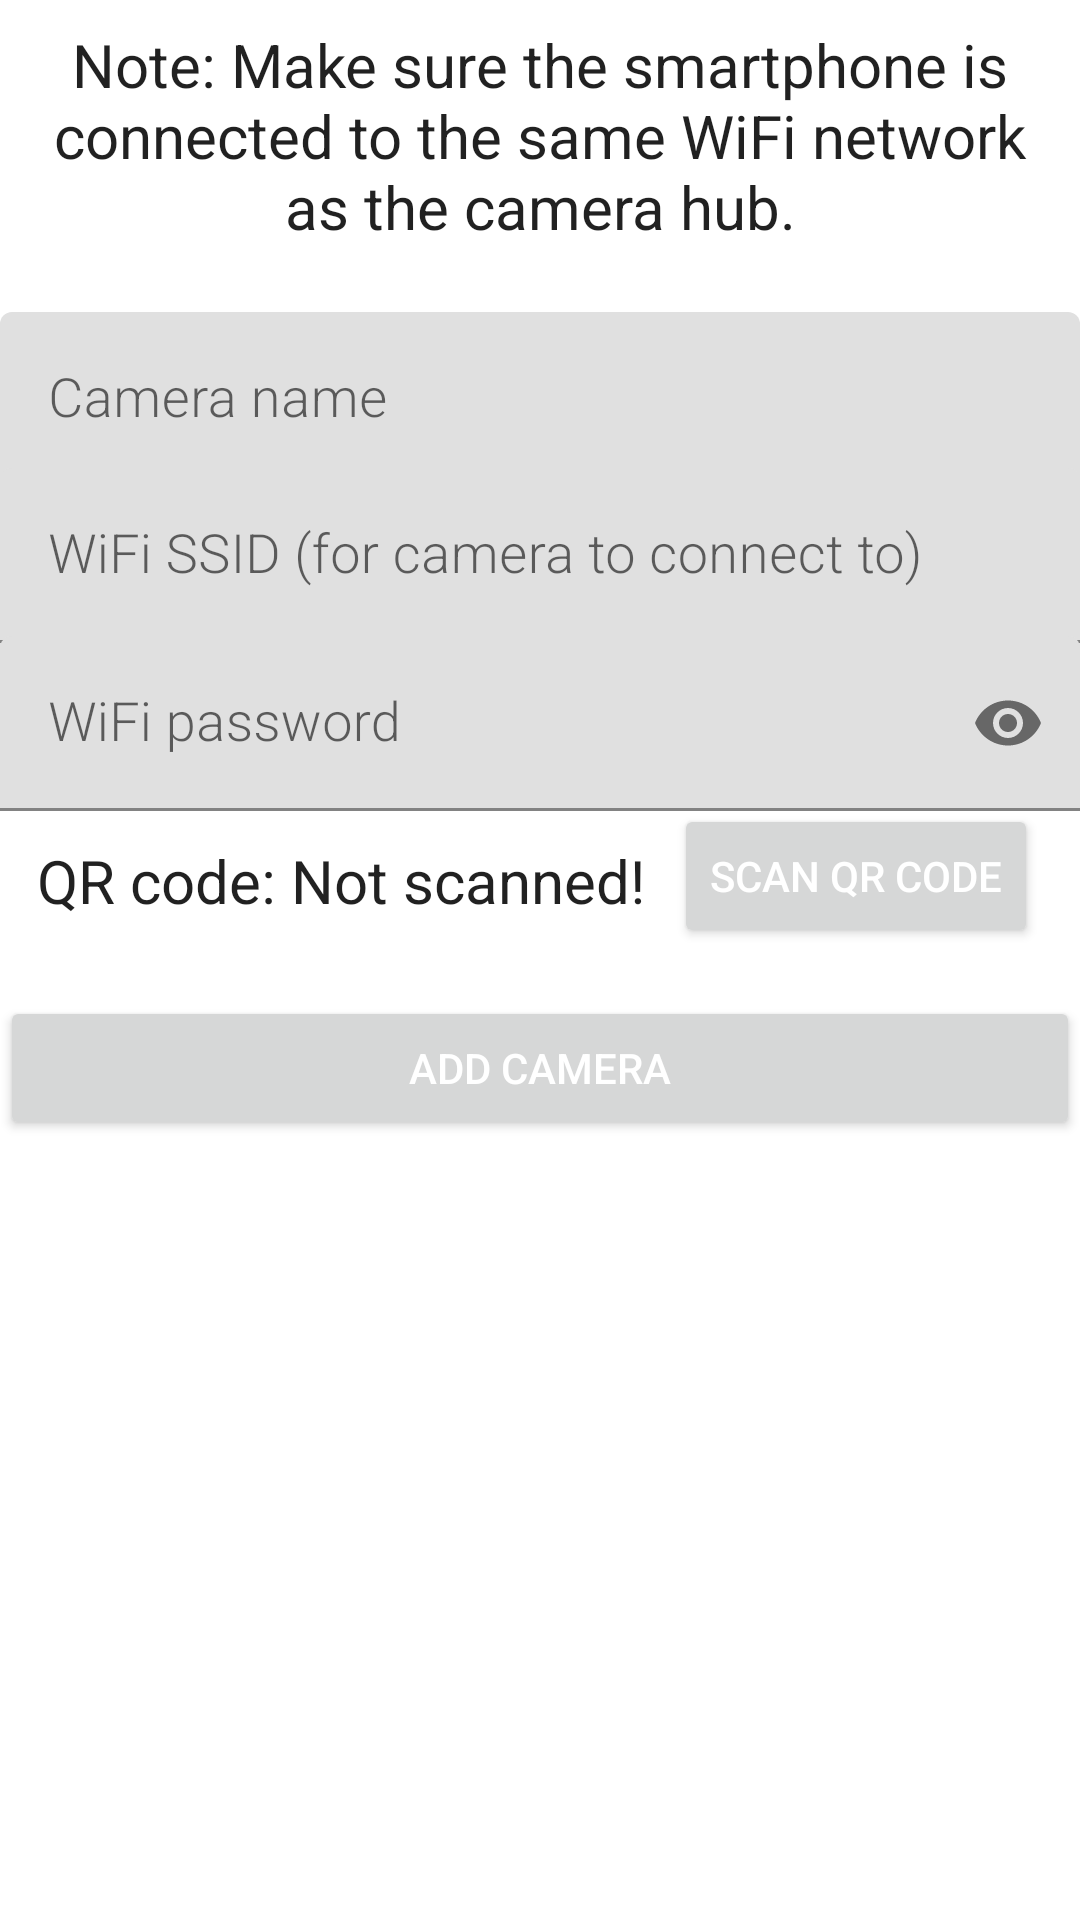

Here is an Android app screen rendered from its layout file. Give the layout XML and the strings, colors and styles it references.
<!-- AndroidManifest.xml: application theme Theme.PrivasteadCamera -->
<!-- res/layout/activity_new_camera.xml -->
<?xml version="1.0" encoding="utf-8"?>
<androidx.constraintlayout.widget.ConstraintLayout xmlns:android="http://schemas.android.com/apk/res/android"
    xmlns:app="http://schemas.android.com/apk/res-auto"
    xmlns:tools="http://schemas.android.com/tools"
    android:layout_width="match_parent"
    android:layout_height="match_parent"
    android:fitsSystemWindows="true">

    <TextView
        android:id="@+id/instruction_text"
        android:layout_width="match_parent"
        android:layout_height="wrap_content"
        android:layout_marginStart="8dp"
        android:layout_marginTop="8dp"
        android:layout_marginEnd="8dp"
        android:gravity="center"
        android:text="@string/add_instructions"
        android:textAlignment="center"
        android:textAppearance="?android:attr/textAppearanceListItem"
        android:textSize="20sp"
        app:layout_constraintTop_toTopOf="parent" />

    <com.google.android.material.textfield.TextInputLayout
        android:layout_width="match_parent"
        android:layout_height="wrap_content"
        tools:ignore="MissingConstraints">
        <com.google.android.material.textfield.TextInputEditText
            android:id="@+id/edit_camera_name"
            android:layout_width="match_parent"
            android:layout_height="wrap_content"
            android:layout_marginTop="104dp"
            android:autofillHints=""
            android:fontFamily="sans-serif-light"
            android:hint="@string/camera_name_hint"
            android:inputType="textAutoComplete"
            android:textSize="18sp"
            app:layout_constraintEnd_toEndOf="parent"
            app:layout_constraintHorizontal_bias="0.0"
            app:layout_constraintStart_toStartOf="parent"
            app:layout_constraintTop_toTopOf="parent" />
</com.google.android.material.textfield.TextInputLayout>


    <com.google.android.material.textfield.TextInputLayout
        android:layout_width="match_parent"
        android:layout_height="wrap_content"
        tools:ignore="MissingConstraints">
    <com.google.android.material.textfield.TextInputEditText
            android:id="@+id/edit_camera_ip"
            android:layout_width="match_parent"
            android:layout_height="wrap_content"
            android:layout_marginTop="172dp"
            android:autofillHints=""
            android:fontFamily="sans-serif-light"
            android:hint="@string/camera_ip_hint"
            android:inputType="textAutoComplete"
            android:textSize="18sp"
            app:layout_constraintEnd_toEndOf="parent"
            app:layout_constraintHorizontal_bias="0.0"
            app:layout_constraintStart_toStartOf="parent"
            app:layout_constraintTop_toTopOf="parent" />
    </com.google.android.material.textfield.TextInputLayout>

    <com.google.android.material.textfield.TextInputLayout
        android:layout_width="match_parent"
        android:layout_height="wrap_content"
        tools:ignore="MissingConstraints">
    <com.google.android.material.textfield.TextInputEditText
            android:id="@+id/edit_wifi_ssid"
            android:layout_width="match_parent"
            android:layout_height="wrap_content"
            android:layout_marginTop="156dp"
            android:autofillHints=""
            android:fontFamily="sans-serif-light"
            android:hint="@string/wifi_ssid_hint"
            android:inputType="textAutoComplete"
            android:textSize="18sp"
            app:layout_constraintEnd_toEndOf="parent"
            app:layout_constraintHorizontal_bias="0.0"
            app:layout_constraintStart_toStartOf="parent"
            app:layout_constraintTop_toTopOf="parent" />
    </com.google.android.material.textfield.TextInputLayout>

    <com.google.android.material.textfield.TextInputLayout
        android:id="@+id/edit_wifi_password_toggle"
        android:layout_width="match_parent"
        android:layout_height="wrap_content"
        app:endIconMode="password_toggle"
        tools:ignore="MissingConstraints">
            <com.google.android.material.textfield.TextInputEditText
            android:id="@+id/edit_wifi_password"
            android:layout_width="match_parent"
            android:layout_height="wrap_content"
            android:layout_marginTop="212dp"
            android:autofillHints=""
            android:fontFamily="sans-serif-light"
            android:hint="@string/wifi_password_hint"
            android:inputType="textPassword"
            android:textSize="18sp"
            app:layout_constraintEnd_toEndOf="parent"
            app:layout_constraintHorizontal_bias="0.0"
            app:layout_constraintStart_toStartOf="parent"
            app:layout_constraintTop_toTopOf="parent" />
    </com.google.android.material.textfield.TextInputLayout>

    <TextView
        android:id="@+id/qr_scan_status"
        android:layout_width="wrap_content"
        android:layout_height="wrap_content"
        android:layout_marginTop="280dp"
        android:gravity="center"
        android:text="@string/qr_not_scanned"
        android:textAlignment="center"
        android:textAppearance="?android:attr/textAppearanceListItem"
        android:textSize="20sp"
        app:layout_constraintEnd_toEndOf="parent"
        app:layout_constraintHorizontal_bias="0.079"
        app:layout_constraintStart_toStartOf="parent"
        app:layout_constraintTop_toTopOf="parent" />

    <Button
        android:id="@+id/button_qr_code"
        android:layout_width="wrap_content"
        android:layout_height="wrap_content"
        android:layout_marginTop="268dp"
        android:text="@string/scan_qr_code_text"
        android:textColor="@color/white"
        app:layout_constraintEnd_toEndOf="parent"
        app:layout_constraintHorizontal_bias="0.941"
        app:layout_constraintStart_toStartOf="parent"
        app:layout_constraintTop_toTopOf="parent" />

    <Button
        android:id="@+id/button_save"
        android:layout_width="match_parent"
        android:layout_height="wrap_content"
        android:layout_marginTop="332dp"
        android:text="@string/add_button_text"
        android:textColor="@color/white"
        app:layout_constraintEnd_toEndOf="parent"
        app:layout_constraintHorizontal_bias="0.0"
        app:layout_constraintStart_toStartOf="parent"
        app:layout_constraintTop_toTopOf="parent" />

</androidx.constraintlayout.widget.ConstraintLayout>
<!-- resources referenced by this layout -->
<resources>
  <color name="white">#FFFFFFFF</color>
  <string name="add_button_text">Add Camera</string>
  <string name="add_instructions">Note: Make sure the smartphone is connected to the same WiFi network as the camera hub.</string>
  <string name="camera_ip_hint">Camera hub IP address</string>
  <string name="camera_name_hint">Camera name</string>
  <string name="qr_not_scanned">QR code: Not scanned!</string>
  <string name="scan_qr_code_text">Scan QR code</string>
  <string name="wifi_password_hint">WiFi password</string>
  <string name="wifi_ssid_hint">WiFi SSID (for camera to connect to)</string>
  <style name="Theme.PrivasteadCamera" parent="Theme.MaterialComponents.DayNight.NoActionBar">
          
          <item name="colorPrimary">@color/dark_green</item>
          <item name="colorPrimaryVariant">@color/dark_green</item>
          <item name="colorOnPrimary">@color/white</item>
          
          <item name="colorSecondary">@color/dark_green</item>
          <item name="colorSecondaryVariant">@color/dark_green</item>
          <item name="colorOnSecondary">@color/white</item>
          
          <item name="android:statusBarColor">?attr/colorPrimaryVariant</item>
          
      </style>
  <color name="dark_green">#FF3A673A</color>
</resources>
